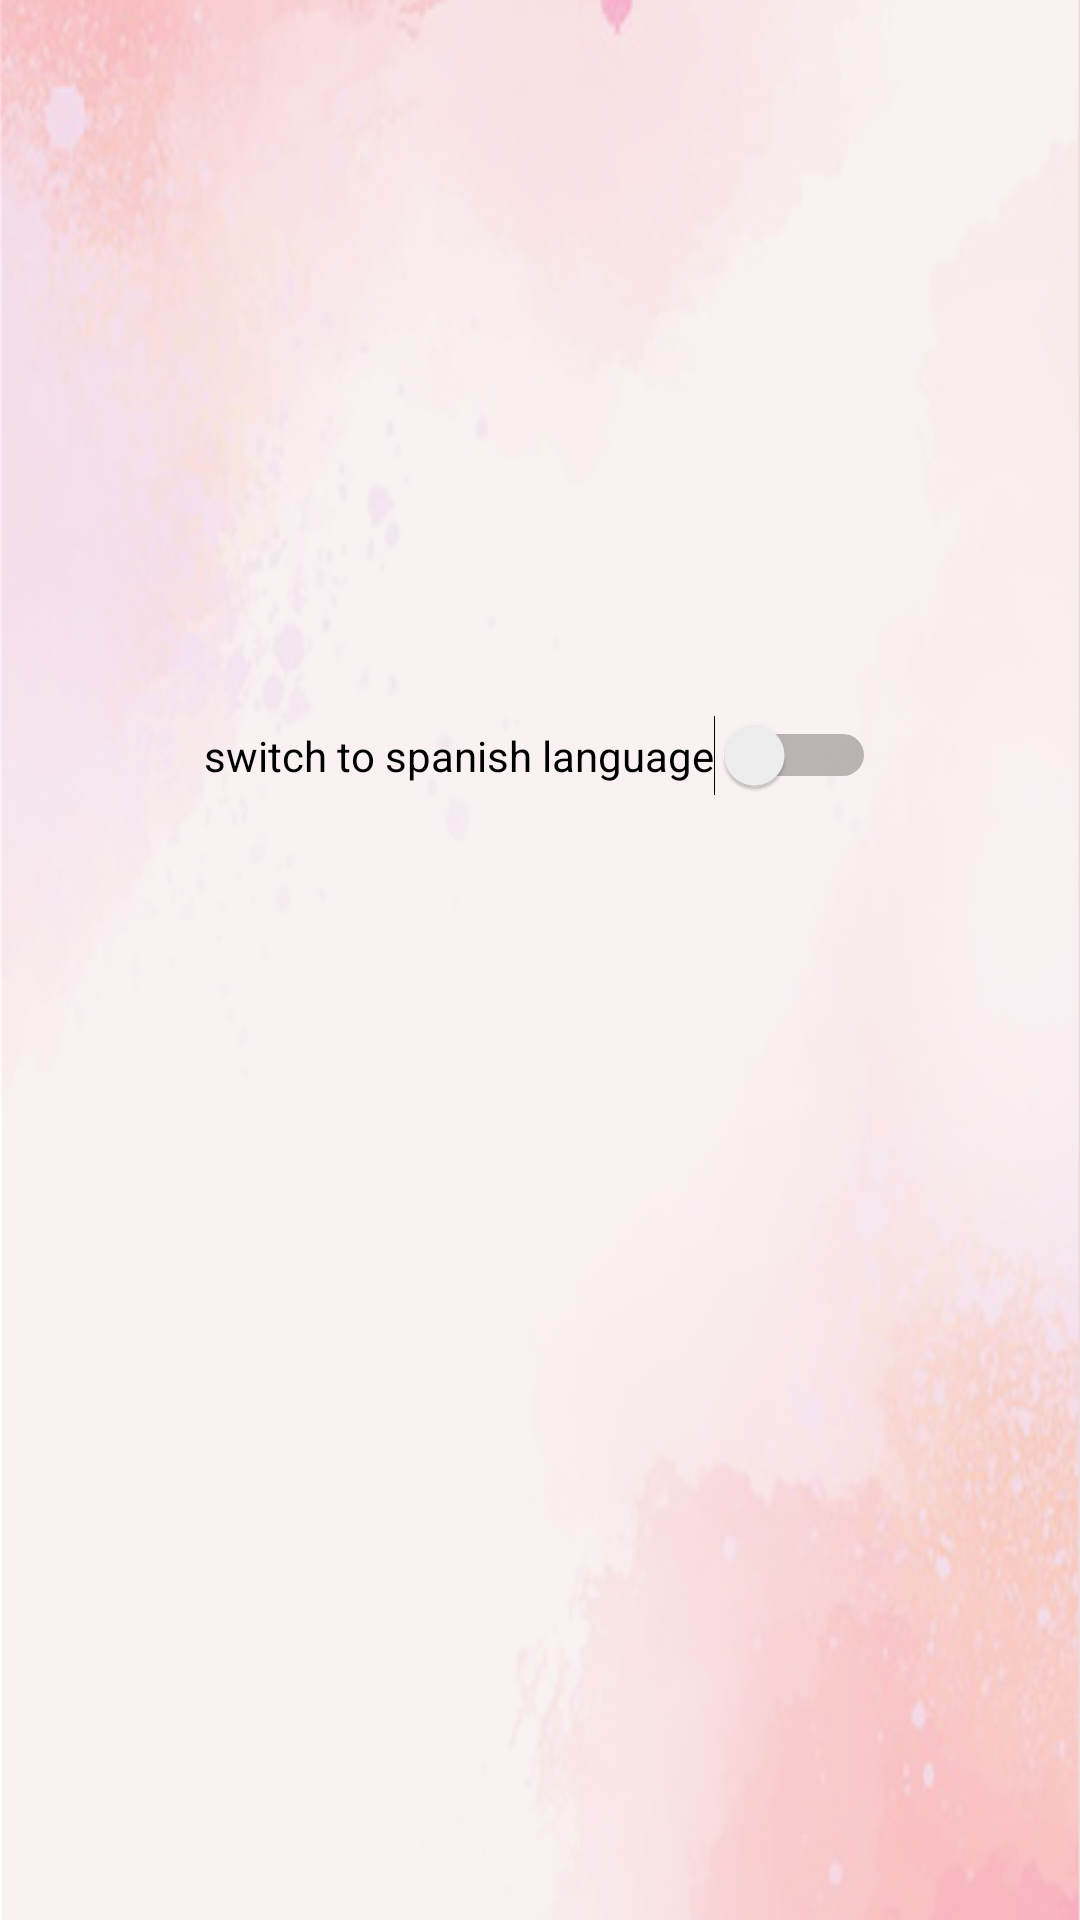

Reconstruct the res/layout file that produces this screen, plus the resources it refers to.
<!-- AndroidManifest.xml: application theme Theme.AppCosmetics -->
<!-- res/layout/fragment_ajustes.xml -->
<?xml version="1.0" encoding="utf-8"?>
<androidx.constraintlayout.widget.ConstraintLayout xmlns:android="http://schemas.android.com/apk/res/android"
    xmlns:app="http://schemas.android.com/apk/res-auto"
    xmlns:tools="http://schemas.android.com/tools"
    android:layout_width="match_parent"
    android:layout_height="match_parent"
    android:background="@drawable/fondo_1"
    tools:context=".views.fragments.AjustesFragment">

    <Switch
        android:id="@+id/swCambio"
        android:layout_width="wrap_content"
        android:layout_height="wrap_content"
        android:text="@string/cambio"
        app:layout_constraintBottom_toBottomOf="parent"
        app:layout_constraintEnd_toEndOf="parent"
        app:layout_constraintStart_toStartOf="parent"
        app:layout_constraintTop_toTopOf="parent"
        app:layout_constraintVertical_bias="0.389" />

</androidx.constraintlayout.widget.ConstraintLayout>
<!-- resources referenced by this layout -->
<resources>
  <!-- drawable fondo_1: png bitmap (drawable-hdpi, 1014438 bytes) -->
  <string name="cambio">switch to spanish language</string>
  <style name="Theme.AppCosmetics" parent="Theme.MaterialComponents.Light.NoActionBar">
          
  
  
          <item name="colorOnPrimary">@color/white</item>
          
          <item name="colorSecondary">@color/teal_200</item>
          <item name="colorSecondaryVariant">@color/teal_700</item>
          <item name="colorOnSecondary">@color/black</item>
          
          <item name="android:statusBarColor">?attr/colorPrimaryVariant</item>
          
      </style>
  <color name="white">#FFFFFFFF</color>
  <color name="teal_200">#FF03DAC5</color>
  <color name="teal_700">#FF018786</color>
  <color name="black">#FF000000</color>
</resources>
